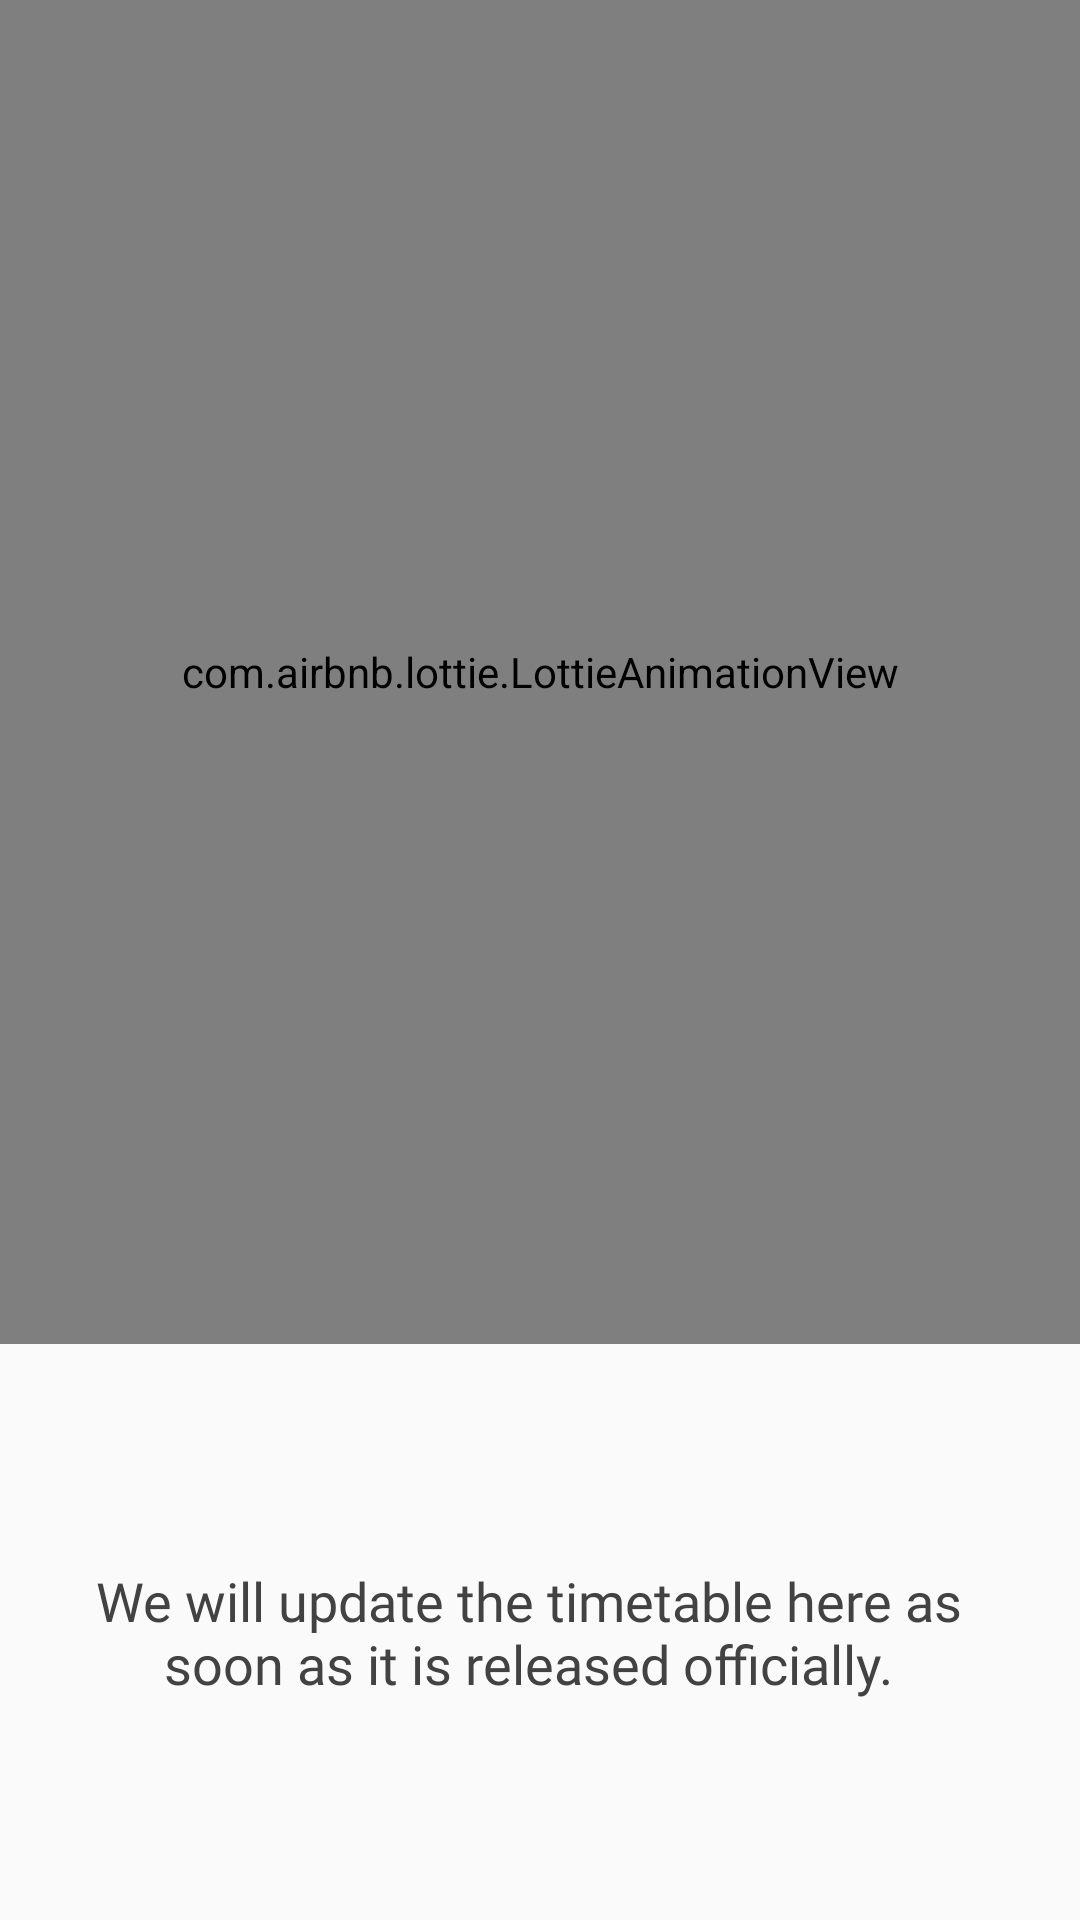

Write the Android layout XML for this screen, with the resource values it uses.
<!-- AndroidManifest.xml: application theme AppTheme -->
<!-- res/layout/beta_fragment_timetable.xml -->
<?xml version="1.0" encoding="utf-8"?>
<android.support.constraint.ConstraintLayout xmlns:android="http://schemas.android.com/apk/res/android"
    xmlns:app="http://schemas.android.com/apk/res-auto"
    xmlns:tools="http://schemas.android.com/tools"
    android:layout_width="match_parent"
    android:layout_height="match_parent">


    <com.airbnb.lottie.LottieAnimationView
        android:id="@+id/animation_view"
        android:layout_width="0dp"
        android:layout_height="0dp"
        app:layout_constraintBottom_toTopOf="@+id/guideline47"
        app:layout_constraintEnd_toEndOf="parent"
        app:layout_constraintStart_toStartOf="parent"
        app:layout_constraintTop_toTopOf="parent"
        app:lottie_autoPlay="true"
        app:lottie_fileName="tt_beta.json"
        app:lottie_loop="true" />

    <android.support.constraint.Guideline
        android:id="@+id/guideline47"
        android:layout_width="wrap_content"
        android:layout_height="wrap_content"
        android:orientation="horizontal"
        app:layout_constraintGuide_percent="0.7" />

    <TextView
        android:id="@+id/textView20"
        android:layout_width="0dp"
        android:layout_height="0dp"
        android:layout_marginStart="16dp"
        android:layout_marginEnd="24dp"
        android:fontFamily="@font/asap_medium"
        android:gravity="center"
        android:text="We will update the timetable here as soon as it is released officially."
        android:textColor="@color/light_black"
        android:textSize="18sp"
        app:layout_constraintBottom_toBottomOf="parent"
        app:layout_constraintEnd_toEndOf="parent"
        app:layout_constraintStart_toStartOf="parent"
        app:layout_constraintTop_toBottomOf="@+id/animation_view" />
</android.support.constraint.ConstraintLayout>
<!-- resources referenced by this layout -->
<resources>
  <color name="light_black">#424242</color>
  <style name="AppTheme" parent="Theme.AppCompat.Light.NoActionBar">
          
          <item name="colorPrimary">@color/colorPrimary</item>
          <item name="colorPrimaryDark">@color/colorPrimaryDark</item>
          <item name="colorAccent">@color/colorAccent</item>
      </style>
  <color name="colorPrimary">#5e35b1</color>
  <color name="colorPrimaryDark">#4527a0</color>
  <color name="colorAccent">#ffab40</color>
</resources>
